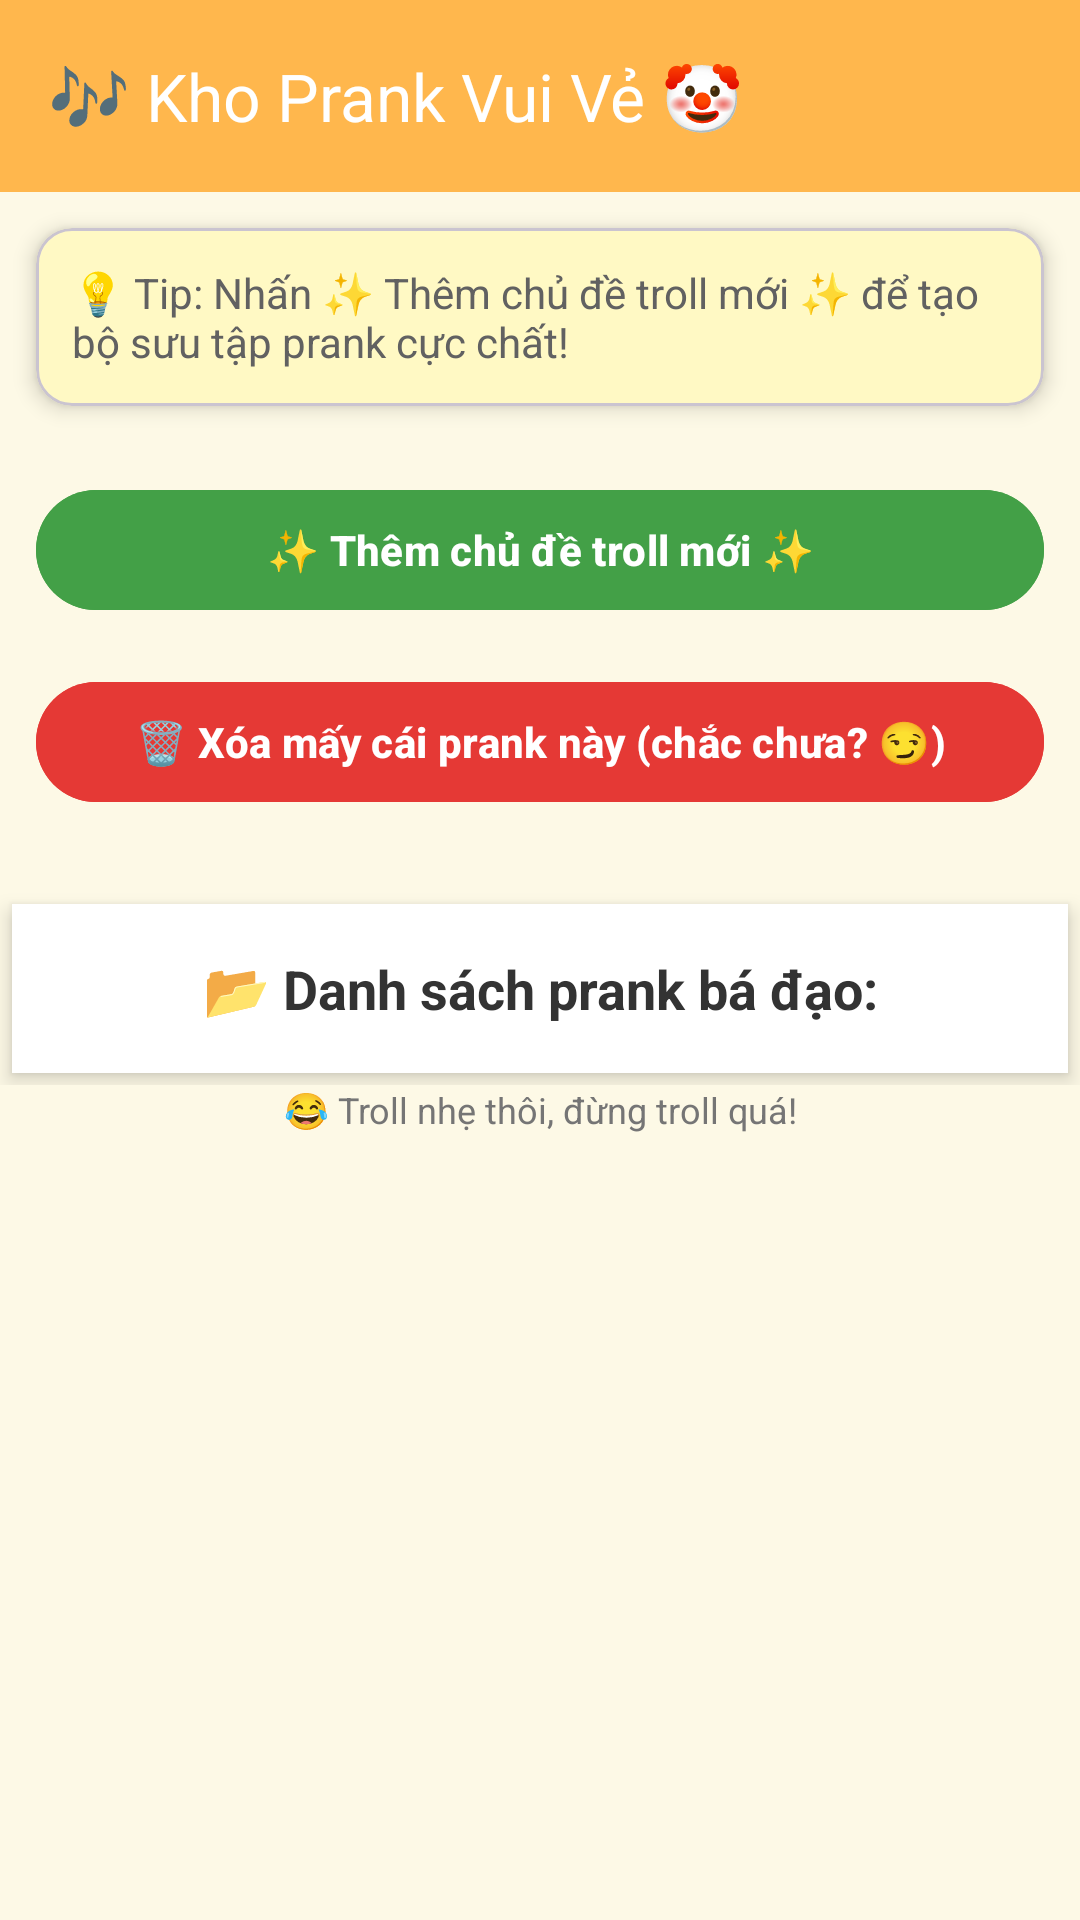

Layout XML and referenced resources for this Android screen:
<!-- AndroidManifest.xml: application theme Theme.BTLApp_prank -->
<!-- res/layout/fragment_play.xml -->
<?xml version="1.0" encoding="utf-8"?>
<androidx.drawerlayout.widget.DrawerLayout
    xmlns:android="http://schemas.android.com/apk/res/android"
    xmlns:app="http://schemas.android.com/apk/res-auto"
    android:id="@+id/drawer_layout"
    android:layout_width="match_parent"
    android:layout_height="match_parent">

    
    <LinearLayout
        android:id="@+id/containerSounds"
        android:layout_width="match_parent"
        android:layout_height="match_parent"
        android:background="#FDF9E6"
        android:orientation="vertical">

        
        <com.google.android.material.appbar.MaterialToolbar
            android:id="@+id/toolbar"
            android:layout_width="match_parent"
            android:layout_height="?attr/actionBarSize"
            android:background="#FFB74D"
            app:title="🎶 Kho Prank Vui Vẻ 🤡"
            app:titleTextColor="@android:color/white"
            android:elevation="6dp"/>

        
        <ScrollView
            android:layout_width="match_parent"
            android:layout_height="0dp"
            android:layout_weight="1">

            <LinearLayout
                android:layout_width="match_parent"
                android:layout_height="wrap_content"
                android:orientation="vertical">

                
                <com.google.android.material.card.MaterialCardView
                    android:layout_width="match_parent"
                    android:layout_height="wrap_content"
                    android:layout_margin="12dp"
                    app:cardCornerRadius="12dp"
                    app:cardElevation="4dp"
                    android:backgroundTint="#FFF9C4">

                    <TextView
                        android:layout_width="match_parent"
                        android:layout_height="wrap_content"
                        android:padding="12dp"
                        android:text="💡 Tip: Nhấn ✨ Thêm chủ đề troll mới ✨ để tạo bộ sưu tập prank cực chất!"
                        android:textSize="14sp"
                        android:textColor="#616161" />
                </com.google.android.material.card.MaterialCardView>

                
                <com.google.android.material.button.MaterialButton
                    android:id="@+id/btnAddNew"
                    android:layout_width="match_parent"
                    android:layout_height="wrap_content"
                    android:layout_margin="12dp"
                    android:backgroundTint="#43A047"
                    android:text="✨ Thêm chủ đề troll mới ✨"
                    android:textColor="@android:color/white"
                    android:textStyle="bold"
                    app:cornerRadius="20dp" />

                
                <com.google.android.material.button.MaterialButton
                    android:id="@+id/btnDeleteSelected"
                    android:layout_width="match_parent"
                    android:layout_height="wrap_content"
                    android:layout_marginHorizontal="12dp"
                    android:layout_marginTop="4dp"
                    android:layout_marginBottom="16dp"
                    android:backgroundTint="#E53935"
                    android:text="🗑️ Xóa mấy cái prank này (chắc chưa? 😏)"
                    android:textColor="@android:color/white"
                    android:textStyle="bold"
                    app:cornerRadius="20dp" />

                
                <GridLayout
                    android:id="@+id/layoutContainer"
                    android:layout_width="match_parent"
                    android:layout_height="wrap_content"
                    android:layout_marginTop="10dp"
                    android:columnCount="2"
                    android:orientation="horizontal"
                    android:alignmentMode="alignMargins"
                    android:useDefaultMargins="true">

                    <TextView
                        android:id="@+id/textView"
                        android:layout_width="0dp"
                        android:layout_height="wrap_content"
                        android:layout_columnSpan="2"
                        android:layout_gravity="fill_horizontal"
                        android:text="📂 Danh sách prank bá đạo:"
                        android:textStyle="bold"
                        android:textSize="18sp"
                        android:textColor="#333333"
                        android:gravity="center"
                        android:padding="16dp"
                        android:background="#FFFFFF"
                        android:elevation="4dp" />
                </GridLayout>

                
                <TextView
                    android:layout_width="match_parent"
                    android:layout_height="wrap_content"
                    android:text="😂 Troll nhẹ thôi, đừng troll quá!"
                    android:textSize="12sp"
                    android:gravity="center"
                    android:textColor="#757575"
                    android:layout_marginBottom="12dp" />
            </LinearLayout>
        </ScrollView>
    </LinearLayout>

    
    <com.google.android.material.navigation.NavigationView
        android:id="@+id/nav_view"
        android:layout_width="220dp"
        android:layout_height="match_parent"
        android:layout_gravity="start"
        app:menu="@menu/menu"
        app:headerLayout="@layout/activity_wave_header" />
</androidx.drawerlayout.widget.DrawerLayout>
<!-- res/layout/activity_wave_header.xml (included above) -->
<?xml version="1.0" encoding="utf-8"?>
<androidx.constraintlayout.widget.ConstraintLayout
    xmlns:android="http://schemas.android.com/apk/res/android"
    xmlns:app="http://schemas.android.com/apk/res-auto"
    android:id="@+id/main"
    android:layout_width="match_parent"
    android:layout_height="220dp"
    android:background="@layout/activity_wave_header_bg"
    android:padding="16dp">

    
    <ImageView
        android:id="@+id/avatar"
        android:layout_width="120dp"
        android:layout_height="120dp"
        android:src="@drawable/image_removebg_preview"
        android:contentDescription="Avatar troll"
        android:scaleType="centerCrop"
        android:layout_marginTop="16dp"
        android:background="@drawable/bg_circle_white2"
        android:padding="4dp"
        app:layout_constraintStart_toStartOf="parent"
        app:layout_constraintTop_toTopOf="parent"/>

    






























</androidx.constraintlayout.widget.ConstraintLayout>
<!-- res/layout/activity_wave_header_bg.xml (included above) -->
<?xml version="1.0" encoding="utf-8"?>
<vector xmlns:android="http://schemas.android.com/apk/res/android"
    android:width="400dp"
    android:height="220dp"
    android:viewportWidth="400"
    android:viewportHeight="220">

    
    <path
        android:fillColor="#FF7043"
        android:pathData="M0,0 L400,0 L400,150 Q200,220 0,150 Z"/>

    <path
        android:fillColor="#FFCA28"
        android:pathData="M0,150 Q200,220 400,150 L400,200 L0,200 Z"/>
</vector>
<!-- resources referenced by this layout -->
<resources>
  <!-- drawable bg_circle_white2 (drawable) -->
  <?xml version="1.0" encoding="utf-8"?>
  <shape xmlns:android="http://schemas.android.com/apk/res/android" android:shape="oval">
      <solid android:color="#FFFFFF" />
      <size android:width="128dp" android:height="128dp"/>
      <stroke android:width="4dp" android:color="#FFCA28"/>
  </shape>
  <!-- drawable image_removebg_preview: png bitmap (drawable, 88701 bytes) -->
  <style name="Theme.BTLApp_prank" parent="Base.Theme.BTLApp_prank" />
  <style name="Base.Theme.BTLApp_prank" parent="Theme.Material3.DayNight.NoActionBar">
          
          
      </style>
</resources>
